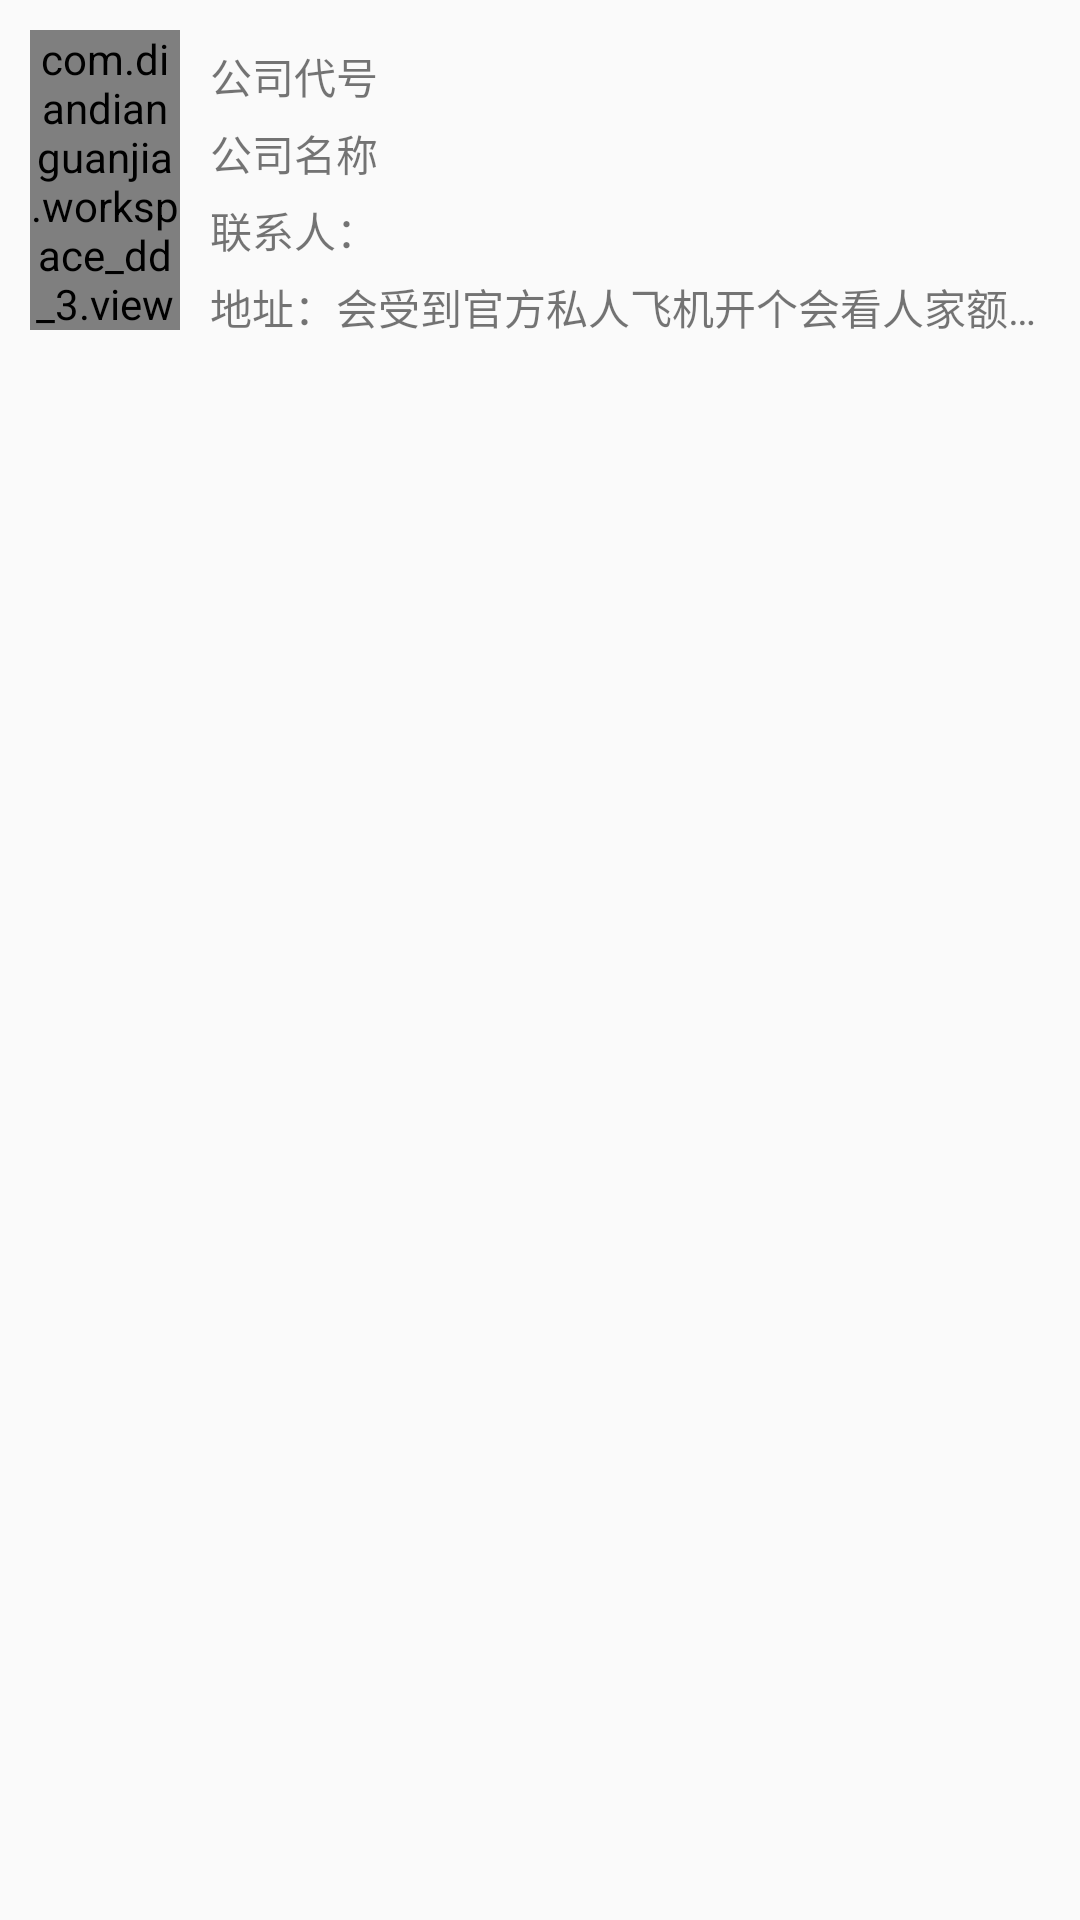

This screen was rendered from an Android layout file. Write that file and the resources it references.
<!-- AndroidManifest.xml: application theme AppTheme -->
<!-- res/layout/layout_item_order01.xml -->
<?xml version="1.0" encoding="utf-8"?>
<LinearLayout xmlns:android="http://schemas.android.com/apk/res/android"
    android:orientation="vertical" android:layout_width="match_parent"
    android:layout_height="wrap_content">

    <RelativeLayout
        android:layout_width="match_parent"
        android:padding="10dp"
        android:layout_height="120dp">

        <com.diandianguanjia.workspace_dd_3.view.CircleImageView
            android:layout_width="50dp"
            android:id="@+id/orderCircleImg"
            android:src="@drawable/ddhk_avatar"
            android:layout_height="wrap_content" />

        <TextView
            android:id="@+id/service_code"
            android:layout_toRightOf="@id/orderCircleImg"
            android:text="公司代号"
            android:layout_marginTop="5dp"
            android:layout_marginLeft="10dp"
            android:layout_width="wrap_content"
            android:layout_height="wrap_content" />
        <TextView
            android:id="@+id/service_company"
            android:layout_below="@id/service_code"
            android:layout_toRightOf="@id/orderCircleImg"
            android:text="公司名称"
            android:lines="1"
            android:ellipsize="end"
            android:layout_marginTop="5dp"
            android:layout_marginLeft="10dp"
            android:layout_width="wrap_content"
            android:layout_height="wrap_content" />

        <TextView
            android:id="@+id/service_name"
            android:layout_below="@id/service_company"
            android:layout_toRightOf="@id/orderCircleImg"
            android:text="联系人："
            android:layout_marginTop="5dp"
            android:layout_marginLeft="10dp"
            android:layout_width="wrap_content"
            android:layout_height="wrap_content" />
        <TextView
            android:id="@+id/service_phone"
            android:layout_below="@id/service_company"
            android:layout_toRightOf="@id/service_name"
            android:text="电话：13531829360"
            android:visibility="gone"
            android:layout_marginTop="5dp"
            android:layout_marginLeft="30dp"
            android:layout_width="wrap_content"
            android:layout_height="wrap_content" />

        <TextView
            android:id="@+id/service_address"
            android:layout_below="@id/service_name"
            android:layout_toRightOf="@id/orderCircleImg"
            android:text="地址：会受到官方私人飞机开个会看人家额空间打飞机过来看风景会计师赶紧回家"
            android:layout_marginTop="5dp"
            android:lines="1"
            android:ellipsize="end"
            android:layout_marginLeft="10dp"
            android:layout_width="wrap_content"
            android:layout_height="wrap_content" />
    </RelativeLayout>



</LinearLayout>
<!-- resources referenced by this layout -->
<resources>
  <style name="AppTheme" parent="Theme.AppCompat.Light.NoActionBar">
          
          <item name="colorPrimary">@color/colorPrimary</item>
          <item name="colorPrimaryDark">@color/colorPrimaryDark</item>
          <item name="colorAccent">@color/colorAccent</item>
      </style>
  <color name="colorPrimary">#855090</color>
  <color name="colorPrimaryDark">#855090</color>
  <color name="colorAccent">#FF4081</color>
</resources>
